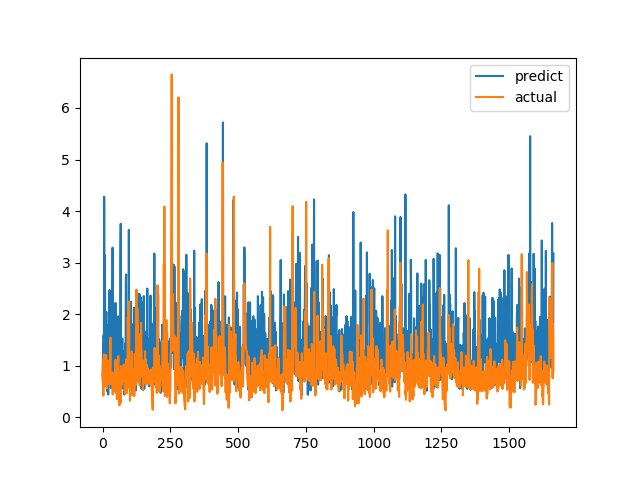

Values plotted in this chart, from the file beside it:
predict, actual
0.8037, 0.7094
0.8967, 1.015
1.457, 1.116
0.5872, 0.4183
1.591, 1.002
0.9925, 1.219
4.279, 1.143
1.911, 0.6528
0.6175, 0.6747
3.141, 0.601
0.8707, 0.6695
1.51, 0.6538
0.6927, 0.7814
1.374, 1.206
2.042, 0.8469
0.844, 0.8286
1.081, 0.6482
1.79, 0.5624
0.4988, 0.7183
0.6972, 1.1
1.266, 0.9542
0.4427, 0.729
1.434, 0.6694
0.767, 0.8631
1.435, 0.6465
2.295, 0.8223
2.467, 0.9236
1.486, 0.8301
0.8332, 1.067
1.933, 1.546
1.713, 0.6827
0.5658, 0.6386
2.054, 0.6464
1.565, 0.6881
1.192, 0.7274
2.611, 0.65
0.8751, 0.8694
3.291, 0.4409
1.251, 0.4519
2.211, 0.7575
1.35, 0.4952
0.7477, 0.6851
1.534, 0.7244
1.757, 0.8654
1.863, 0.74
0.5351, 0.8071
1.061, 0.8204
1.864, 1.114
2.217, 1.109
1.164, 0.4751
1.533, 1.039
0.8398, 0.9458
1.14, 0.7878
0.8244, 0.3505
1.635, 0.9368
1.369, 0.9868
0.6654, 0.647
1.033, 1.03
1.957, 1.187
0.504, 0.9329
... 1,604 more rows
